Image classification data set "dataset-augmented" (niklasxiao/DataLabTrash on GitHub). Class labels (7): biological waste, cardboard, glass, metal, paper, plastic, trash.

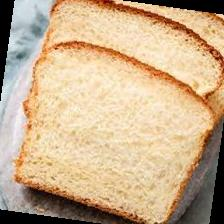
Label: biological waste

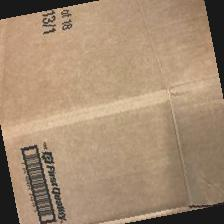
Label: cardboard

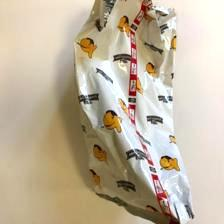
Label: trash

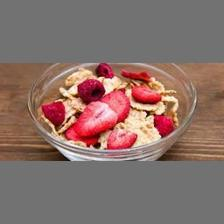
Label: biological waste

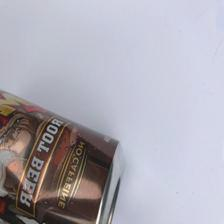
Label: metal

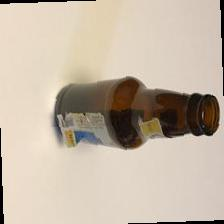
Label: glass
